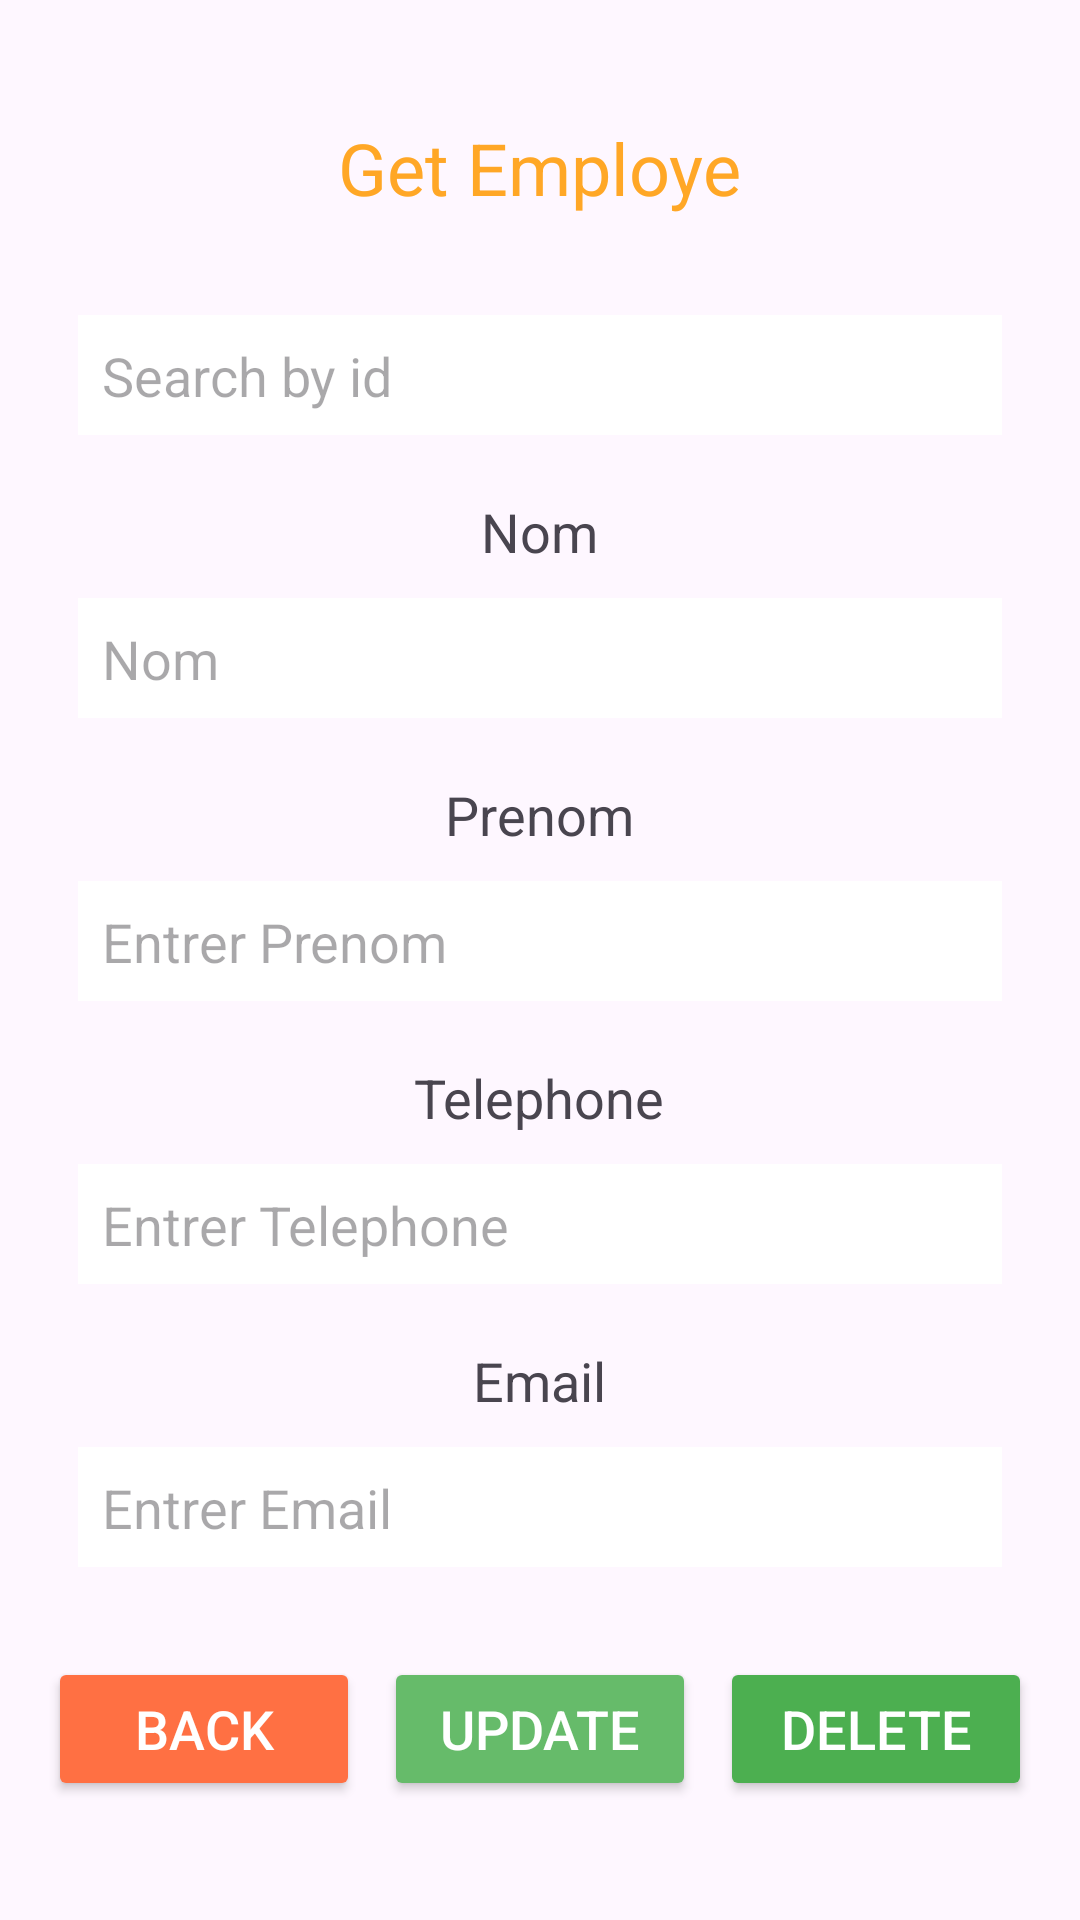

Android layout source for this screen:
<!-- AndroidManifest.xml: application theme Theme.SecondTp -->
<!-- res/layout/activity_2.xml -->
<?xml version="1.0" encoding="utf-8"?>
<RelativeLayout xmlns:android="http://schemas.android.com/apk/res/android"
    xmlns:app="http://schemas.android.com/apk/res-auto"
    xmlns:tools="http://schemas.android.com/tools"
    android:layout_width="match_parent"
    android:layout_height="match_parent"
    tools:context=".Activity2">

    <LinearLayout
        android:layout_width="match_parent"
        android:layout_height="match_parent"
        android:orientation="vertical"
        android:padding="16dp"
        android:gravity="center">

        <TextView
            android:layout_width="wrap_content"
            android:layout_height="wrap_content"
            android:text="@string/titlegetEmploye"
            android:textSize="24sp"
            android:textColor="@color/primaryTextColor"
            android:layout_gravity="center"
            android:layout_marginBottom="20dp" />

        <View
            android:layout_width="400dp"
            android:layout_height="1dp"
            android:layout_gravity="center"
            android:layout_marginTop="2dp" />

        <EditText
            android:id="@+id/Search"
            android:layout_width="match_parent"
            android:layout_height="40dp"
            android:textSize="18sp"
            android:inputType="text"
            android:background="@android:color/white"
            android:hint="@string/searchHint"
            android:textColor="#000000"
            android:drawableEnd="@drawable/baseline_search_24"
            android:drawablePadding="8dp"
            android:padding="8dp"
            android:layout_margin="10dp"
            android:paddingEnd="16dp"/>

        
        <LinearLayout
            android:layout_width="match_parent"
            android:layout_height="wrap_content"
            android:orientation="vertical"
            android:layout_marginTop="10dp"
            android:gravity="center_horizontal">
            <TextView
                android:layout_width="wrap_content"
                android:layout_height="wrap_content"
                android:text="@string/nom"
                android:textSize="18sp" />
            <EditText
                android:id="@+id/Nom"
                android:layout_width="match_parent"
                android:layout_height="40dp"
                android:textSize="18sp"
                android:inputType="text"
                android:background="@android:color/white"
                android:hint="@string/nom"
                android:layout_margin="10dp"
                android:padding="8dp"
                android:textColor="#000000" />
        </LinearLayout>

        
        <LinearLayout
            android:layout_width="match_parent"
            android:layout_height="wrap_content"
            android:orientation="vertical"
            android:layout_marginTop="10dp"
            android:gravity="center_horizontal">
            <TextView
                android:layout_width="wrap_content"
                android:layout_height="wrap_content"
                android:text="@string/prenom"
                android:textSize="18sp" />
            <EditText
                android:id="@+id/Prenom"
                android:layout_width="match_parent"
                android:layout_height="40dp"
                android:textSize="18sp"
                android:background="@android:color/white"
                android:hint="@string/placeholderPrenom"
                android:inputType="text"
                android:layout_margin="10dp"
                android:padding="8dp"
                android:textColor="#000000" />
        </LinearLayout>

        
        <LinearLayout
            android:layout_width="match_parent"
            android:layout_height="wrap_content"
            android:orientation="vertical"
            android:layout_marginTop="10dp"
            android:gravity="center_horizontal">
            <TextView
                android:layout_width="wrap_content"
                android:layout_height="wrap_content"
                android:text="@string/telephone"
                android:textSize="18sp"/>
            <EditText
                android:id="@+id/Telephone"
                android:layout_width="match_parent"
                android:layout_height="40dp"
                android:textSize="18sp"
                android:background="@android:color/white"
                android:hint="@string/placeholderTelephone"
                android:layout_margin="10dp"
                android:padding="8dp"
                android:inputType="number"
                android:textColor="#000000"/>
        </LinearLayout>

        <LinearLayout
            android:layout_width="match_parent"
            android:layout_height="wrap_content"
            android:orientation="vertical"
            android:layout_marginTop="10dp"
            android:gravity="center_horizontal">
            <TextView
                android:layout_width="wrap_content"
                android:layout_height="wrap_content"
                android:text="@string/email"
                android:textSize="18sp"/>
            <EditText
                android:id="@+id/Email"
                android:layout_width="match_parent"
                android:layout_height="40dp"
                android:textSize="18sp"
                android:background="@android:color/white"
                android:hint="@string/placeholderEmail"
                android:layout_margin="10dp"
                android:padding="8dp"
                android:inputType="number"
                android:textColor="#000000"/>
        </LinearLayout>

        
        <LinearLayout
            android:layout_width="match_parent"
            android:layout_height="wrap_content"
            android:orientation="horizontal"
            android:layout_marginTop="20dp"
            android:gravity="center">

            
            <Button
                android:id="@+id/back1"
                android:layout_width="0dp"
                android:layout_height="wrap_content"
                android:layout_weight="1"
                android:text="@string/back1"
                android:textSize="18sp"
                android:textColor="#FFFFFF"
                android:backgroundTint="#FF7043"
                android:elevation="4dp"
                android:layout_marginEnd="8dp"/>

            
            <Button
                android:id="@+id/btnEdit"
                android:layout_width="0dp"
                android:layout_height="wrap_content"
                android:layout_weight="1"
                android:text="@string/edit"
                android:textSize="18sp"
                android:textColor="#FFFFFF"
                android:backgroundTint="#66BB6A"
                android:elevation="4dp"
                android:layout_marginEnd="8dp"/>

            
            <Button
                android:id="@+id/btnDelete"
                android:layout_width="0dp"
                android:layout_height="wrap_content"
                android:layout_weight="1"
                android:text="@string/delete"
                android:textSize="18sp"
                android:textColor="#FFFFFF"
                android:backgroundTint="#4CAF50"
                android:elevation="4dp"/>

        </LinearLayout>

    </LinearLayout>
</RelativeLayout>
<!-- resources referenced by this layout -->
<resources>
  <color name="primaryTextColor">#FFA726</color>
  <string name="back1">Back</string>
  <string name="delete">Delete</string>
  <string name="edit">Update</string>
  <string name="email">Email</string>
  <string name="nom">Nom</string>
  <string name="placeholderEmail">Entrer Email</string>
  <string name="placeholderPrenom">Entrer Prenom</string>
  <string name="placeholderTelephone">Entrer Telephone</string>
  <string name="prenom">Prenom</string>
  <string name="searchHint">Search by id</string>
  <string name="telephone">Telephone</string>
  <string name="titlegetEmploye">Get Employe</string>
  <style name="Theme.SecondTp" parent="Base.Theme.SecondTp" />
  <style name="Base.Theme.SecondTp" parent="Theme.Material3.DayNight.NoActionBar">
          
          
      </style>
</resources>
